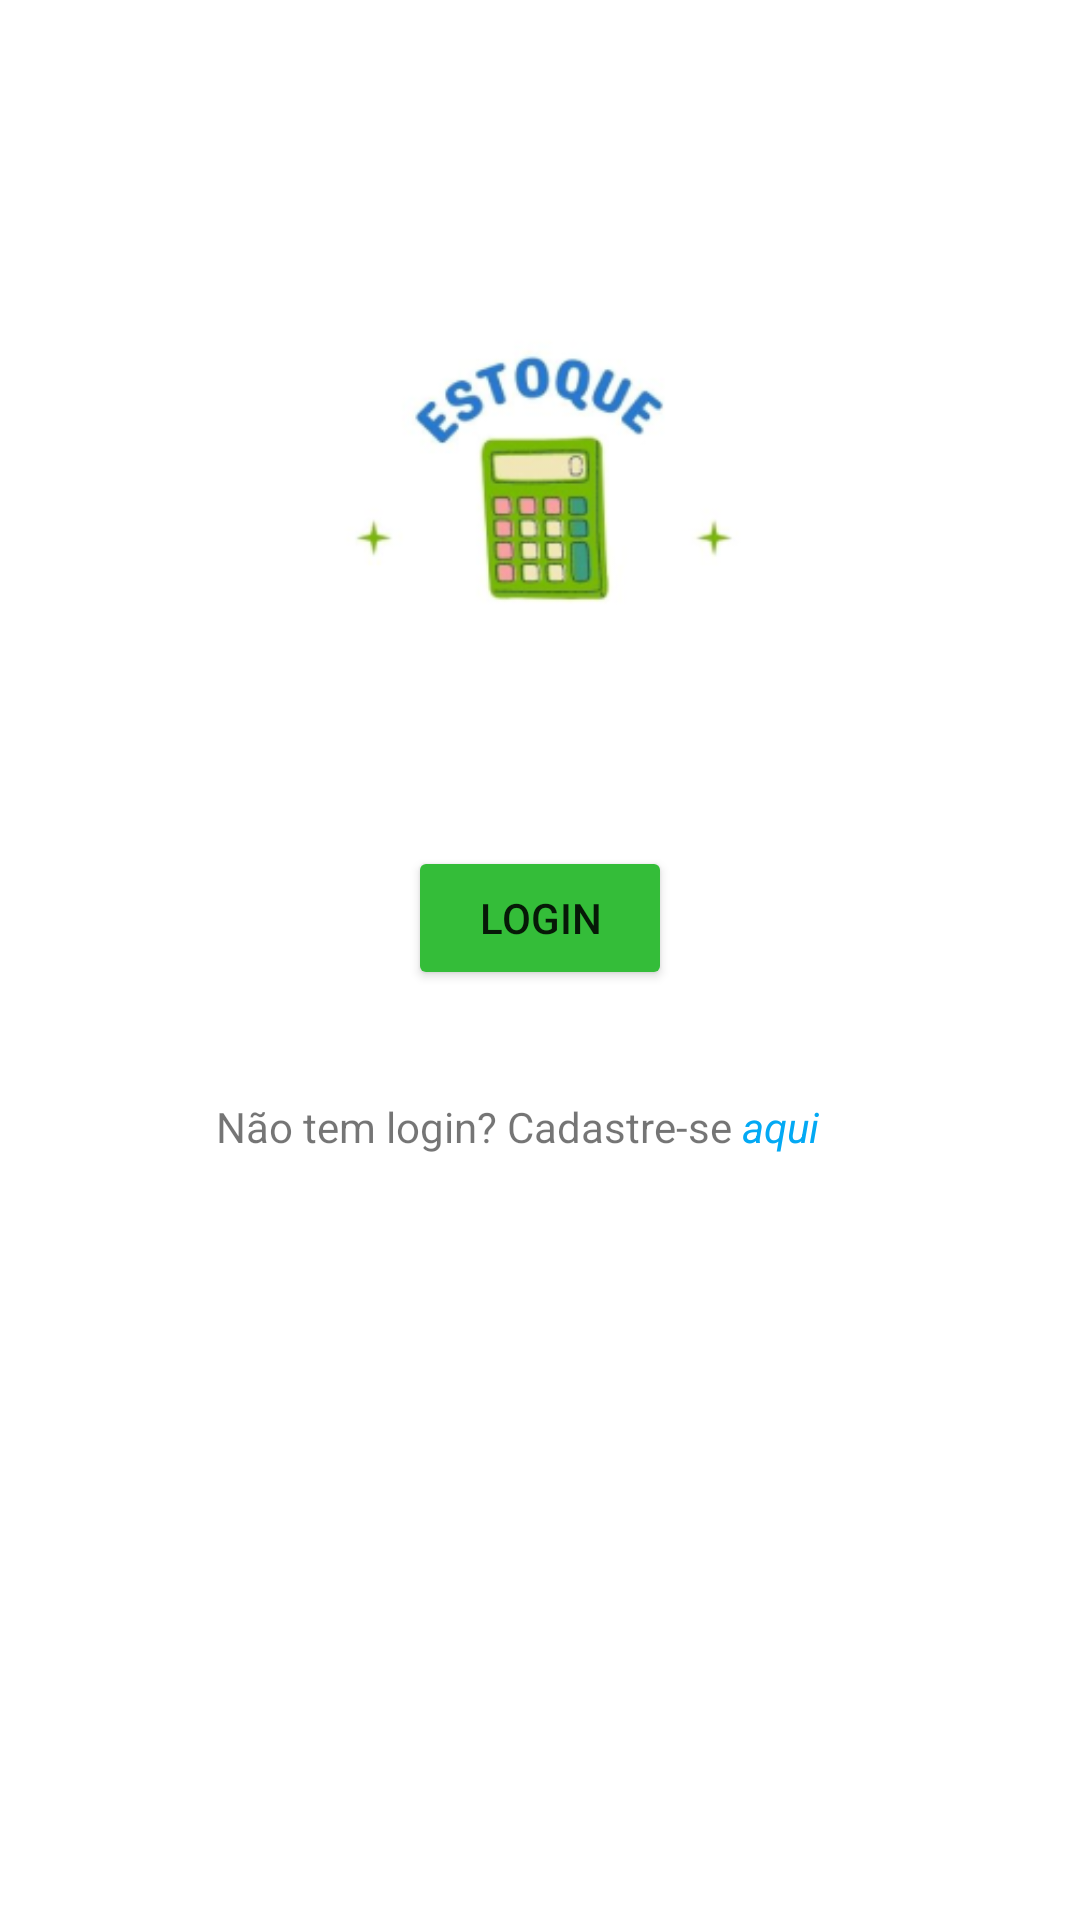

Here is an Android app screen rendered from its layout file. Give the layout XML and the strings, colors and styles it references.
<!-- AndroidManifest.xml: application theme Theme.AppEstoque -->
<!-- res/layout/activity_main.xml -->
<?xml version="1.0" encoding="utf-8"?>
<androidx.constraintlayout.widget.ConstraintLayout xmlns:android="http://schemas.android.com/apk/res/android"
    xmlns:app="http://schemas.android.com/apk/res-auto"
    xmlns:tools="http://schemas.android.com/tools"
    android:layout_width="match_parent"
    android:layout_height="match_parent"
    tools:context=".view.TelaEntrada">

    <ImageView
        android:id="@+id/imageView_entradaLogo"
        android:layout_width="172dp"
        android:layout_height="136dp"
        android:layout_marginTop="96dp"
        android:src="@drawable/logo_estoque"
        app:layout_constraintEnd_toEndOf="parent"
        app:layout_constraintHorizontal_bias="0.497"
        app:layout_constraintStart_toStartOf="parent"
        app:layout_constraintTop_toTopOf="parent" />

    <Button
        android:id="@+id/button_entradaLogin"
        android:layout_width="wrap_content"
        android:layout_height="wrap_content"
        android:layout_marginTop="50dp"
        android:backgroundTint="#34BD39"
        android:onClick="sendToTelaUser"
        android:text="Login"
        app:layout_constraintEnd_toEndOf="parent"
        app:layout_constraintStart_toStartOf="parent"
        app:layout_constraintTop_toBottomOf="@+id/imageView_entradaLogo" />

    <TextView
        android:id="@+id/textView_entradaMensagem"
        android:layout_width="wrap_content"
        android:layout_height="wrap_content"
        android:layout_marginStart="72dp"
        android:layout_marginTop="36dp"
        android:text="Não tem login? Cadastre-se "
        app:layout_constraintStart_toStartOf="parent"
        app:layout_constraintTop_toBottomOf="@+id/button_entradaLogin" />

    <TextView
        android:id="@+id/textView_entradaCriarConta"
        android:layout_width="wrap_content"
        android:layout_height="wrap_content"
        android:layout_marginTop="36dp"
        android:layout_marginEnd="92dp"
        android:text="aqui"
        android:textColor="#03A9F4"
        android:textColorLink="#00BCD4"
        android:textStyle="italic"
        app:layout_constraintEnd_toEndOf="parent"
        app:layout_constraintHorizontal_bias="0.045"
        app:layout_constraintStart_toEndOf="@+id/textView_entradaMensagem"
        app:layout_constraintTop_toBottomOf="@+id/button_entradaLogin" />

</androidx.constraintlayout.widget.ConstraintLayout>
<!-- resources referenced by this layout -->
<resources>
  <!-- drawable logo_estoque: png bitmap (drawable, 25386 bytes) -->
  <style name="Theme.AppEstoque" parent="Theme.MaterialComponents.DayNight.DarkActionBar">
          
          <item name="colorPrimary">@color/purple_500</item>
          <item name="colorPrimaryVariant">@color/purple_700</item>
          <item name="colorOnPrimary">@color/white</item>
          
          <item name="colorSecondary">@color/teal_200</item>
          <item name="colorSecondaryVariant">@color/teal_700</item>
          <item name="colorOnSecondary">@color/black</item>
          
          <item name="android:statusBarColor" tools:targetApi="l">?attr/colorPrimaryVariant</item>
          
      </style>
  <!-- not gathered from this repository: default colours our renderer supplied (Android Studio template values) -->
  <color name="purple_500">#FF6200EE</color>
  <color name="purple_700">#FF3700B3</color>
  <color name="teal_200">#FF03DAC5</color>
  <color name="teal_700">#FF018786</color>
  <color name="black">#FF000000</color>
  <color name="white">#FFFFFFFF</color>
</resources>
